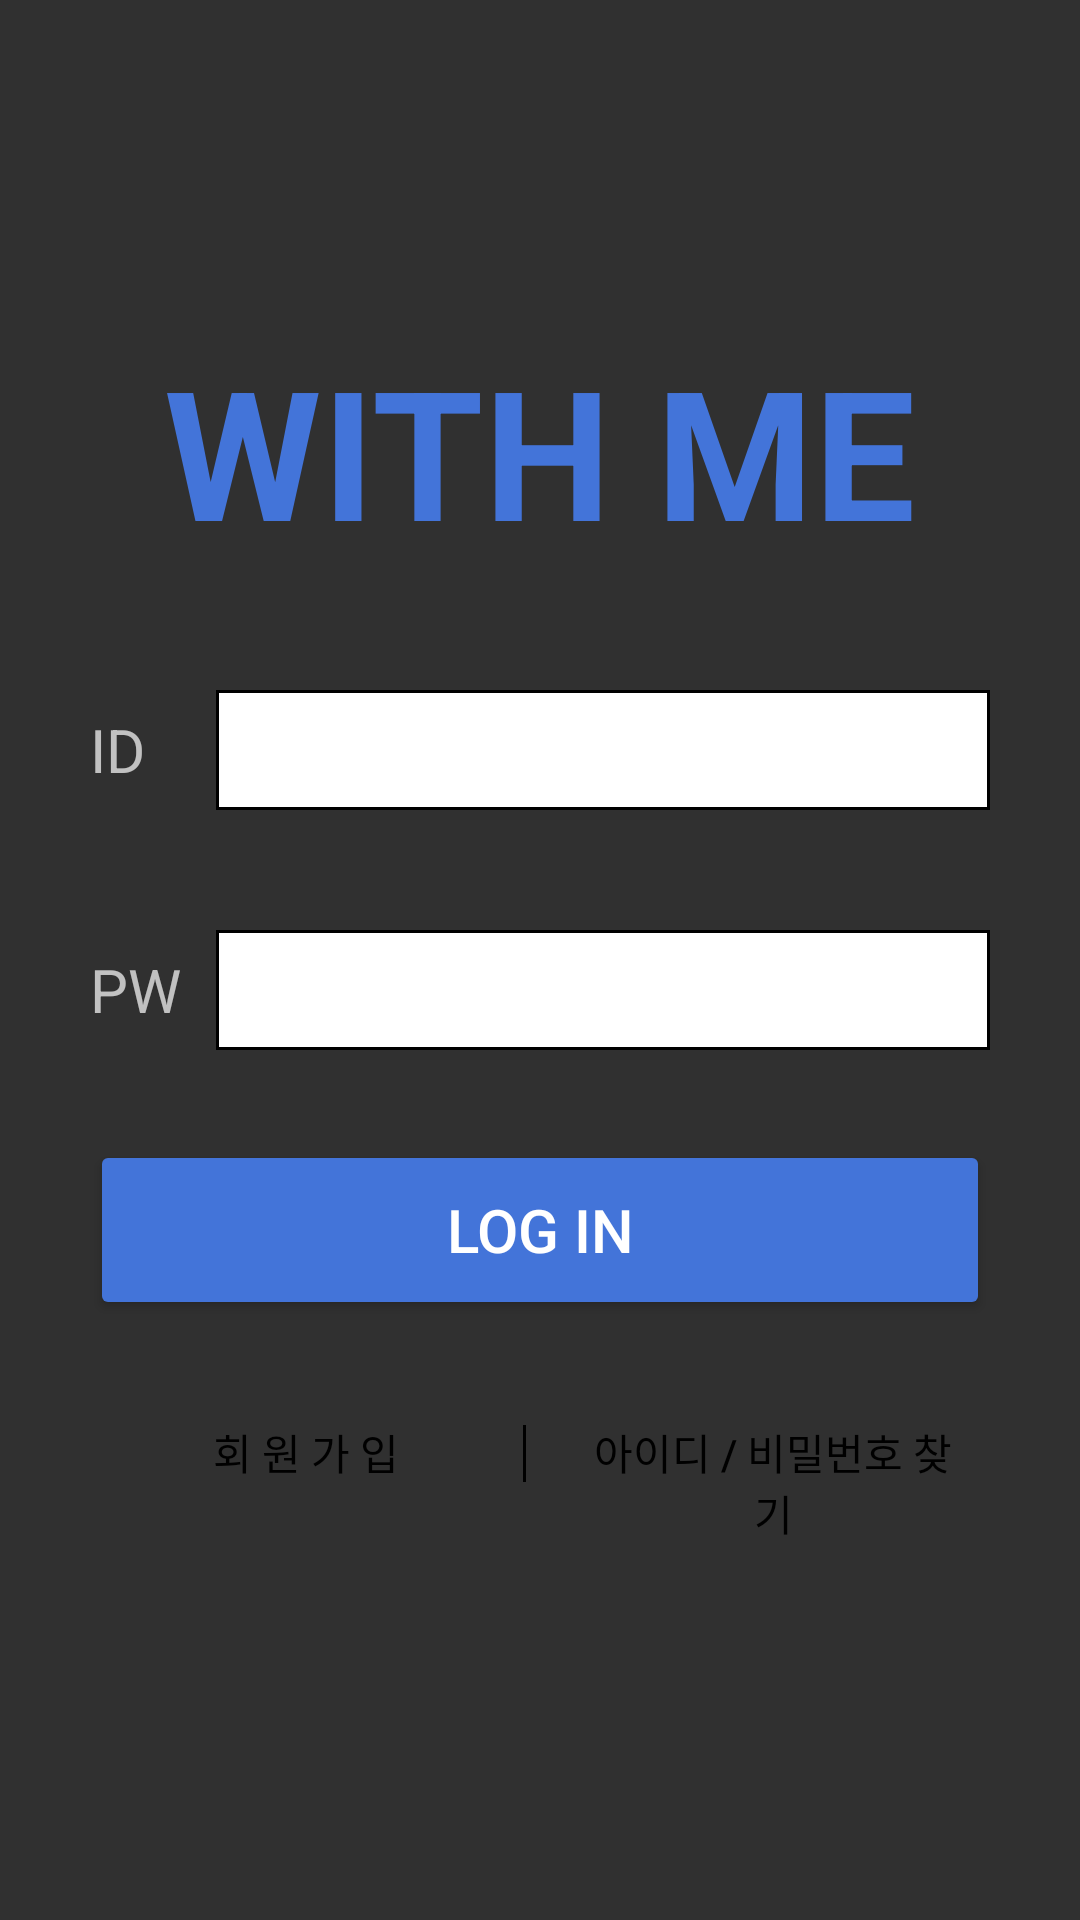

Layout XML and referenced resources for this Android screen:
<!-- AndroidManifest.xml: application theme Theme.WITHME -->
<!-- res/layout/activity_main_login.xml -->
<?xml version="1.0" encoding="utf-8"?>
<LinearLayout xmlns:android="http://schemas.android.com/apk/res/android"
    xmlns:app="http://schemas.android.com/apk/res-auto"
    xmlns:tools="http://schemas.android.com/tools"
    android:layout_width="match_parent"
    android:layout_height="match_parent"
    android:orientation="vertical"
    android:padding="30dp"
    tools:context=".MainLoginActivity">

    <TextView
        android:layout_width="wrap_content"
        android:layout_height="wrap_content"
        android:layout_gravity="center"
        android:layout_marginTop="80dp"
        android:text="WITH ME"
        android:textStyle="bold"
        android:textSize="60sp"
        android:textColor="#4374D9"
        />

    <LinearLayout
        android:layout_width="match_parent"
        android:layout_height="wrap_content"
        android:layout_marginTop="40dp"
        android:orientation="horizontal" >


        <TextView
            android:layout_width="0dp"
            android:layout_height="wrap_content"
            android:layout_weight="1"
            android:layout_gravity="center"
            android:textSize="20sp"
            android:text="ID" />

        <EditText
            android:id="@+id/edtId"
            android:layout_width="0dp"
            android:layout_weight="8"
            android:layout_height="40dp"
            android:layout_marginStart="10dp"
            android:paddingHorizontal="15dp"
            android:hint="아이디 입력"
            android:inputType="textEmailAddress"
            android:background="@drawable/border" />

    </LinearLayout>


    <LinearLayout
        android:layout_width="match_parent"
        android:layout_height="wrap_content"
        android:layout_marginTop="40dp"
        android:orientation="horizontal" >

        
        <TextView
            android:layout_width="0dp"
            android:layout_height="wrap_content"
            android:layout_weight="1"
            android:layout_gravity="center"
            android:textSize="20sp"
            android:text="PW" />

        <EditText
            android:id="@+id/edtPw"
            android:layout_width="0dp"
            android:layout_weight="8"
            android:hint="비밀번호 입력"
            android:paddingHorizontal="15dp"
            android:layout_marginStart="10dp"
            android:background="@drawable/border"
            android:inputType="textPassword"
            android:layout_height="40dp" />

    </LinearLayout>


    <Button
        android:id="@+id/btnLogin"
        android:layout_width="match_parent"
        android:layout_height="60dp"
        android:layout_marginTop="30dp"
        android:textSize="20sp"
        android:backgroundTint="#4374D9"
        android:text="LOG IN" />

    <LinearLayout
        android:layout_width="match_parent"
        android:layout_height="wrap_content"
        android:layout_marginTop="20dp"
        android:orientation="horizontal">

        <Button
            android:id="@+id/btnJoin"
            android:layout_width="0dp"
            android:layout_weight="1"
            android:layout_height="wrap_content"
            android:textColor="#000000"
            android:backgroundTint="#00000000"
            style="?android:attr/borderlessButtonStyle"
            android:text="회 원 가 입" />

        <TextView
            android:layout_width="1dp"
            android:layout_height="wrap_content"
            android:background="#000000"/>

        <Button
            android:id="@+id/btnFindPw"
            android:layout_width="0dp"
            android:layout_weight="1"
            android:layout_height="wrap_content"
            android:layout_marginStart="10dp"
            android:textColor="#000000"
            android:backgroundTint="#00000000"
            style="?android:attr/borderlessButtonStyle"
            android:text="아이디 / 비밀번호 찾기" />


    </LinearLayout>


</LinearLayout>
<!-- resources referenced by this layout -->
<resources>
  <!-- drawable border (drawable) -->
  <?xml version="1.0" encoding="utf-8"?>
  <layer-list xmlns:android="http://schemas.android.com/apk/res/android">
  
      <item>
          <shape android:shape="rectangle">
             <solid android:color="#000000" />
          </shape>
      </item>
  
      <item android:top="1dp"
          android:right="1dp"
          android:left="1dp"
          android:bottom="1dp" >
  
          <shape android:shape="rectangle">
              <solid android:color="#ffffff" />
  
          </shape>
  
      </item>
  
  </layer-list>
  <style name="Theme.WITHME" parent="Theme.AppCompat.NoActionBar">
          
          <item name="colorPrimary">@color/main_mint</item>
          <item name="colorPrimaryVariant">@color/purple_700</item>
          <item name="colorOnPrimary">@color/white</item>
          
          <item name="colorSecondary">@color/teal_200</item>
          <item name="colorSecondaryVariant">@color/teal_700</item>
          <item name="colorOnSecondary">@color/black</item>
          
          <item name="android:statusBarColor" tools:targetApi="l">?attr/colorPrimaryVariant</item>
          
      </style>
  <color name="main_mint">#FF99FFFF</color>
  <color name="purple_700">#FF3700B3</color>
  <color name="white">#FFFFFFFF</color>
  <color name="teal_200">#FF03DAC5</color>
  <color name="teal_700">#FF018786</color>
  <color name="black">#FF000000</color>
</resources>
